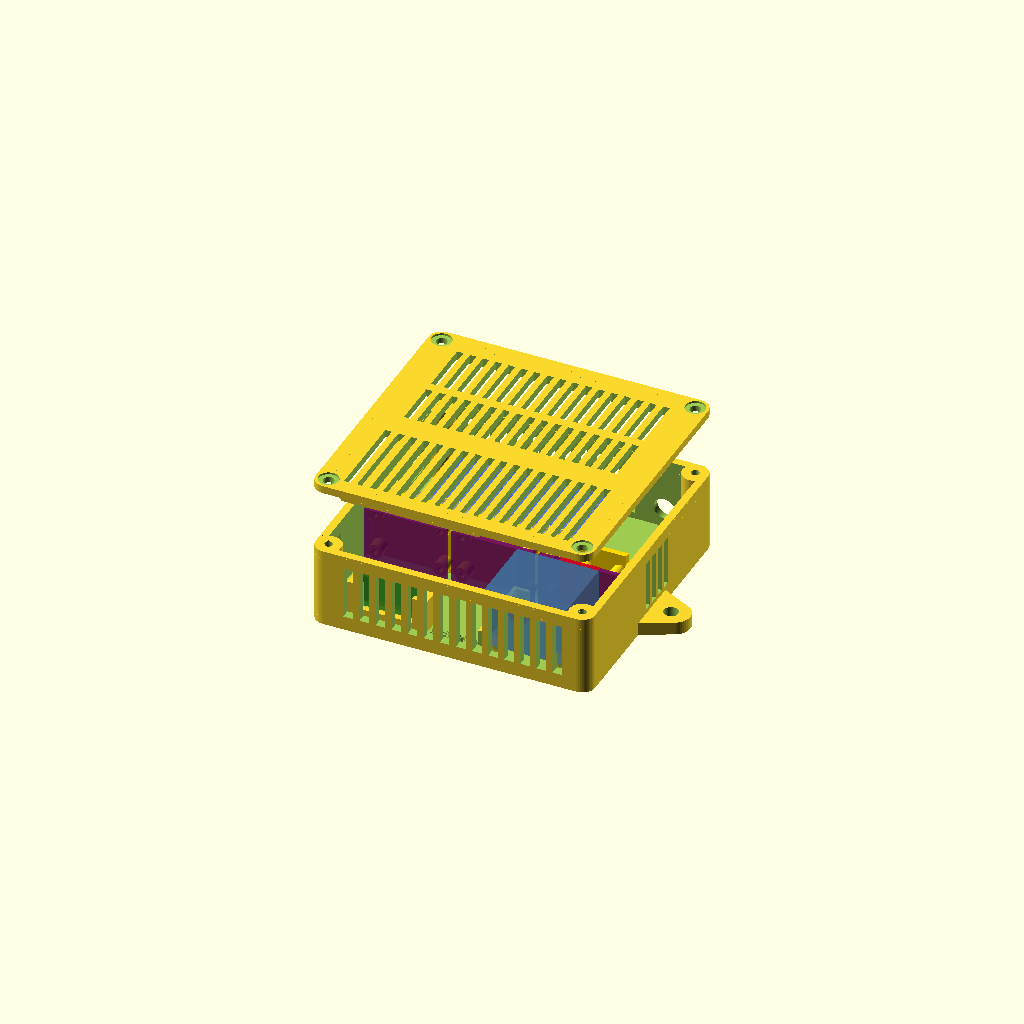
Cell 1: rendered with the file's own defaults.
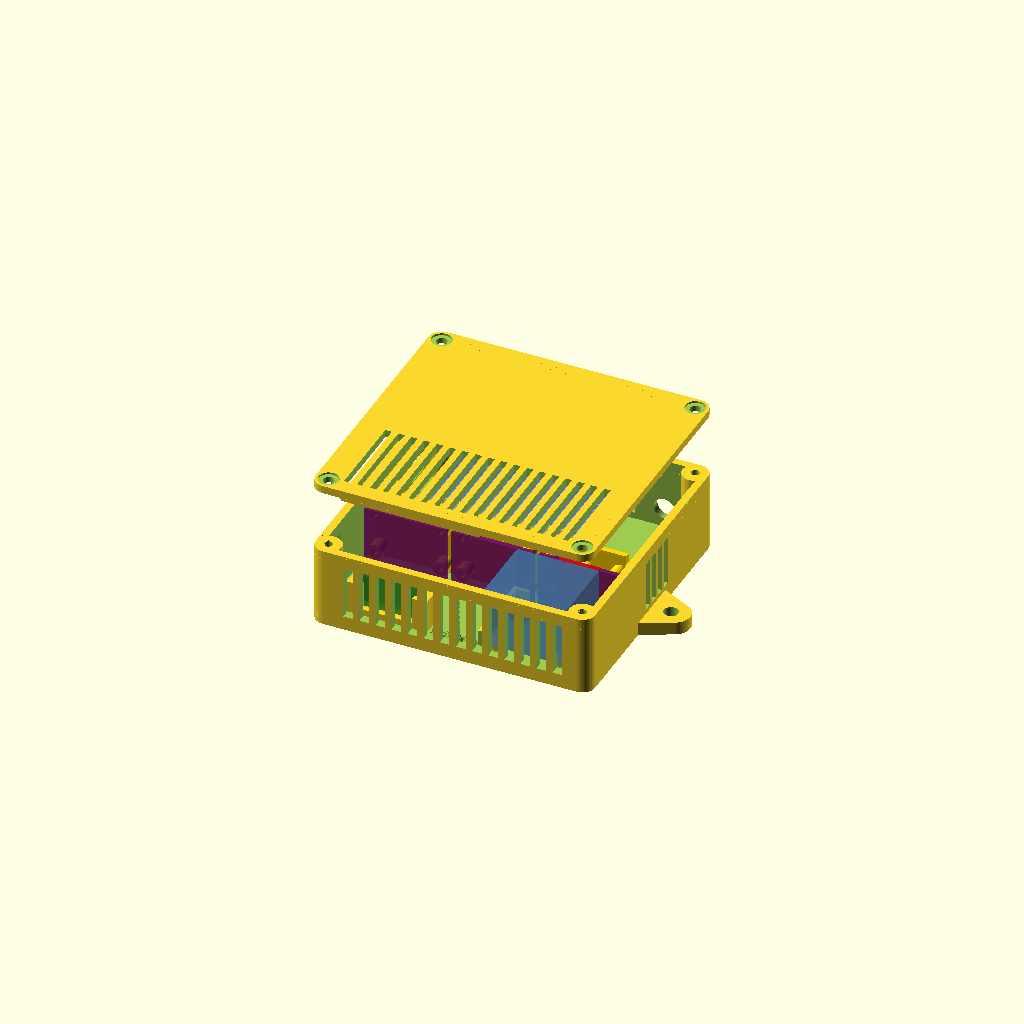
Cell 2: the same model with aerazione = "ridotta".
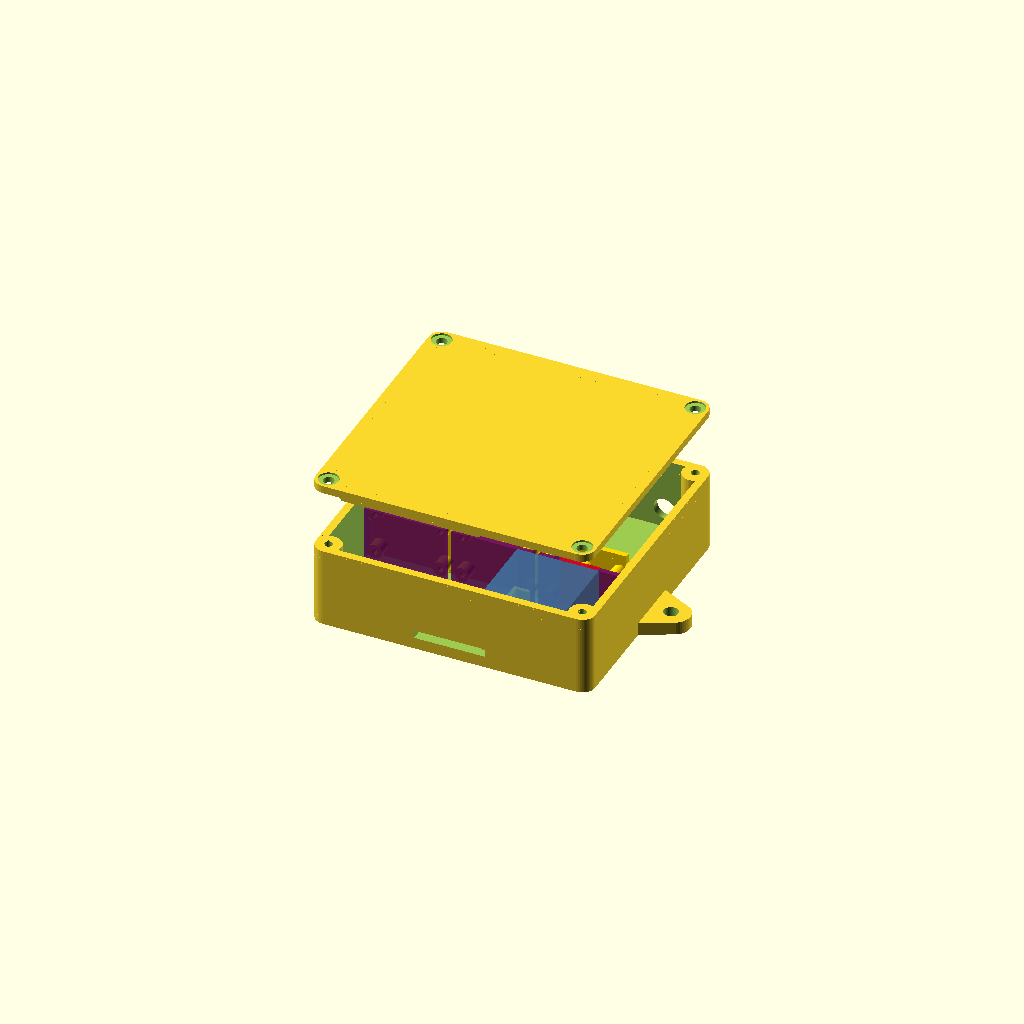
Cell 3: the same model with indoor = false.
One fixed orthographic camera (rotation 55°, 0°, 25°; colour scheme Cornfield) for every cell.
The OpenSCAD source (nodi/scatole/nodo_lorawan_case_v4_interno.scad):
// =====================================================================
//  Versione 4 DA INTERNO, con sensori di qualita' dell'aria e di CO
//  Stessi pezzi della v4 corta (Heltec, pila con le lamelle, BMS, piastra
//  dei sensori estraibile), ma:
//    - coperchio PIATTO senza pannelli, grande esattamente come la scatola
//      (da interno l'inclinazione non serve: profonda 22,5 ovunque);
//    - niente GPS (in casa prende poco; la posizione si scrive una volta
//      nel server LoRaWAN);
//    - vano sensori largo quanto la scatola e profondo 32, molto aerato
//      (asole sulla parete in basso, sul fianco sinistro e nel coperchio):
//        piastra estraibile con tre schedine 25,4 x 17,8 (formato STEMMA QT,
//        fori a 2,54 dagli angoli): SCD41, SGP41, BME688
//        la MPL3115A2 ha il suo foro nello stesso posto del BME688, in
//        alternativa: monti l'uno o l'altro (misurano entrambi la pressione);
//        davanti, sul fondo, l'alloggio del sensore di CO ZE07-CO;
//    - zona schede aerata a camino: l'aria entra in basso dal fianco
//      destro ed esce in alto, sopra il vano sensori il caldo non passa.
//  Niente fori per DS18B20 esterni e pressacavo: rimettili a true se servono.
// =====================================================================

include <nodo_lorawan_case_v4.scad>

coperchio = "C";
indoor    = true;
aerazione = "massima";  // [massima, ridotta] "ridotta" = senza le asole del coperchio sopra le schede
ds_hole   = false;
soil_ds   = false;
gland     = false;
gps       = false;
box_tilt  = 0;         // coperchio piatto
ch_depth  = 32;        // vano sensori profondo: ZE07-CO davanti, schedine sulla piastra dietro
inner_w   = 78.5;      // 61 + 17,5
ch_r      = 82;        // il vano arriva alla parete destra della scatola
ch_wire_holes = false; // i fili escono dalle tacche in cima alla piastra
plate_notches = [27.2, 54.2];
guide_l   = 1.2;       // costole corte: i distanziali delle schedine stanno vicino ai bordi
// SCD41, SGP41, BME688 e, sullo STESSO posto del BME688, il foro alternativo della MPL3115A2
// (centrata nella sagoma del BME688: monti l'una o l'altra)
plate_boards = [[1, scd_holes], [28, scd_holes], [55, scd_holes], [55 + (25.4 - mpl_w)/2, mpl_holes]];
ccs       = true;      // CCS811 (CJMCU-811) in piedi nella fessura sul fondo, a sinistra: false se non lo monti
ze07      = true;
ze07_xy   = [50, 1];
Customizer parameters (derived from the source; name, type, default, range or options):
coperchio: string, default "C"
indoor: bool, default true
aerazione: string, default "massima", options "massima", "ridotta"
ds_hole: bool, default false
soil_ds: bool, default false
gland: bool, default false
gps: bool, default false
box_tilt: number, default 0
ch_depth: number, default 32
inner_w: number, default 78.5
ch_r: number, default 82
ch_wire_holes: bool, default false
plate_notches: vector, default [27.2, 54.2]
guide_l: number, default 1.2
ccs: bool, default true
ze07: bool, default true
ze07_xy: vector, default [50, 1]
